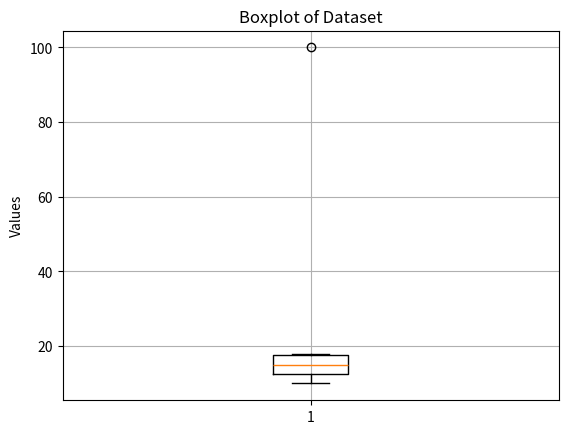

Here is the Python script that generated this plot:




import matplotlib.pyplot as plt

# Sample data
data = [10, 12, 14, 16, 18, 100]

# Create a boxplot
plt.boxplot(data)
plt.title("Boxplot of Dataset")
plt.ylabel("Values")
plt.grid(True)
plt.show()